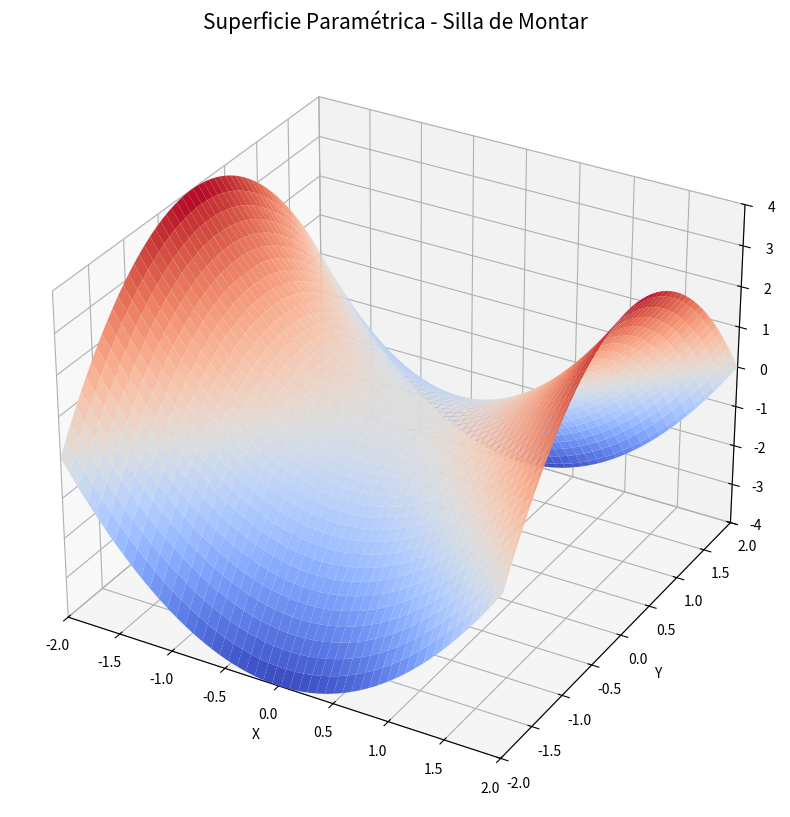

Recreate this plot in Python.
import numpy as np
import matplotlib.pyplot as plt
from mpl_toolkits.mplot3d import Axes3D

# Crear la figura y el sistema de coordenadas 3D
fig = plt.figure(figsize=(10, 10))
ax = fig.add_subplot(111, projection='3d')

# Definir el rango de los parámetros u y v
u = np.linspace(-2, 2, 100)
v = np.linspace(-2, 2, 100)
U, V = np.meshgrid(u, v)

# Definir la ecuación paramétrica de la silla de montar
X = U
Y = V
Z = X**2 - Y**2  # Ecuación para una silla de montar

# Aplicar colores acordes (usaremos un mapa de colores pastel)
ax.plot_surface(X, Y, Z, cmap='coolwarm', edgecolor='none')

# Títulos y etiquetas
ax.set_title("Superficie Paramétrica - Silla de Montar", fontsize=15)
ax.set_xlabel("X")
ax.set_ylabel("Y")
ax.set_zlabel("Z")

# Ajustar límites
ax.set_xlim(-2, 2)
ax.set_ylim(-2, 2)
ax.set_zlim(-4, 4)

# Mostrar la figura
plt.show()
